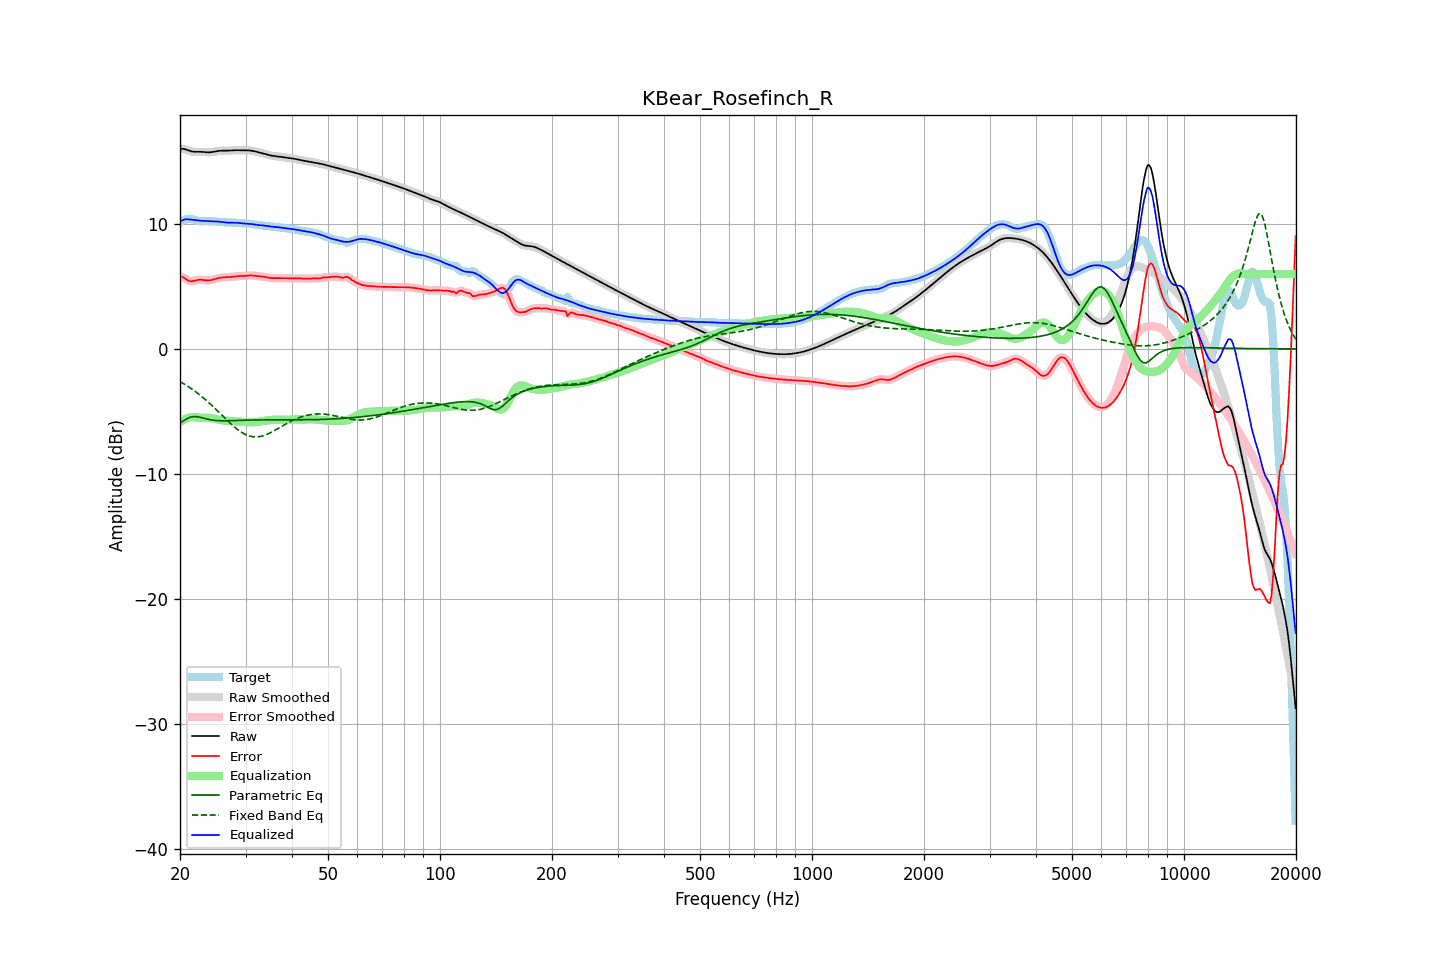

Values plotted in this chart, from the file beside it:
frequency, raw, error, smoothed, error_smoothed, equalization, parametric_eq, fixed_band_eq, equalized_raw, equalized_smoothed, target
20.00, 16.00, 5.80, 16.00, 5.81, -5.84, -5.92, -2.60, 10.15, 10.16, 10.19
20.20, 16.01, 5.78, 16.00, 5.77, -5.75, -5.84, -2.68, 10.25, 10.25, 10.23
20.40, 16.00, 5.73, 15.99, 5.71, -5.68, -5.76, -2.75, 10.32, 10.32, 10.27
20.61, 15.98, 5.65, 15.97, 5.65, -5.61, -5.68, -2.83, 10.36, 10.36, 10.32
20.81, 15.93, 5.56, 15.93, 5.56, -5.56, -5.60, -2.91, 10.37, 10.37, 10.37
21.02, 15.88, 5.49, 15.89, 5.49, -5.51, -5.54, -3.00, 10.37, 10.37, 10.40
21.23, 15.84, 5.43, 15.84, 5.43, -5.48, -5.48, -3.08, 10.36, 10.36, 10.41
21.44, 15.80, 5.41, 15.80, 5.41, -5.46, -5.45, -3.17, 10.35, 10.35, 10.39
21.66, 15.78, 5.42, 15.78, 5.42, -5.45, -5.42, -3.26, 10.33, 10.33, 10.36
21.87, 15.77, 5.45, 15.77, 5.45, -5.45, -5.41, -3.35, 10.31, 10.31, 10.32
22.09, 15.76, 5.48, 15.76, 5.48, -5.47, -5.41, -3.45, 10.30, 10.30, 10.28
22.31, 15.76, 5.52, 15.76, 5.51, -5.48, -5.43, -3.55, 10.28, 10.28, 10.25
22.54, 15.77, 5.54, 15.77, 5.53, -5.50, -5.45, -3.65, 10.27, 10.27, 10.23
22.76, 15.76, 5.54, 15.76, 5.54, -5.51, -5.48, -3.75, 10.26, 10.25, 10.22
22.99, 15.76, 5.53, 15.76, 5.53, -5.51, -5.52, -3.85, 10.25, 10.24, 10.23
23.22, 15.74, 5.51, 15.74, 5.51, -5.51, -5.55, -3.96, 10.24, 10.24, 10.24
23.45, 15.73, 5.49, 15.73, 5.49, -5.50, -5.58, -4.07, 10.23, 10.23, 10.25
23.69, 15.72, 5.48, 15.72, 5.48, -5.50, -5.61, -4.19, 10.22, 10.22, 10.25
23.92, 15.72, 5.48, 15.72, 5.48, -5.50, -5.64, -4.30, 10.22, 10.22, 10.24
24.16, 15.73, 5.50, 15.73, 5.50, -5.51, -5.66, -4.42, 10.21, 10.22, 10.23
24.40, 15.74, 5.53, 15.74, 5.53, -5.53, -5.69, -4.54, 10.21, 10.21, 10.22
24.65, 15.77, 5.56, 15.77, 5.56, -5.56, -5.70, -4.66, 10.21, 10.21, 10.21
24.89, 15.79, 5.60, 15.79, 5.60, -5.59, -5.72, -4.78, 10.20, 10.20, 10.20
25.14, 15.82, 5.63, 15.82, 5.63, -5.62, -5.73, -4.91, 10.19, 10.19, 10.18
25.39, 15.84, 5.66, 15.83, 5.66, -5.65, -5.74, -5.03, 10.18, 10.18, 10.17
25.65, 15.85, 5.69, 15.85, 5.69, -5.68, -5.74, -5.16, 10.17, 10.17, 10.16
25.91, 15.85, 5.71, 15.85, 5.71, -5.70, -5.75, -5.28, 10.15, 10.15, 10.14
26.16, 15.86, 5.73, 15.85, 5.73, -5.72, -5.75, -5.41, 10.14, 10.14, 10.13
26.43, 15.85, 5.74, 15.85, 5.74, -5.73, -5.75, -5.54, 10.12, 10.12, 10.12
26.69, 15.85, 5.74, 15.85, 5.74, -5.74, -5.74, -5.66, 10.11, 10.11, 10.11
26.96, 15.85, 5.75, 15.85, 5.75, -5.75, -5.74, -5.79, 10.10, 10.10, 10.11
27.23, 15.86, 5.75, 15.86, 5.75, -5.76, -5.74, -5.91, 10.10, 10.10, 10.11
27.50, 15.87, 5.76, 15.87, 5.76, -5.77, -5.74, -6.03, 10.10, 10.10, 10.11
27.77, 15.88, 5.78, 15.88, 5.78, -5.78, -5.73, -6.14, 10.10, 10.10, 10.10
28.05, 15.89, 5.80, 15.89, 5.80, -5.79, -5.73, -6.25, 10.10, 10.10, 10.09
28.33, 15.89, 5.81, 15.89, 5.81, -5.80, -5.72, -6.36, 10.09, 10.09, 10.08
28.62, 15.90, 5.82, 15.89, 5.82, -5.81, -5.72, -6.46, 10.08, 10.08, 10.07
28.90, 15.89, 5.83, 15.89, 5.83, -5.82, -5.71, -6.55, 10.07, 10.07, 10.07
29.19, 15.89, 5.83, 15.89, 5.83, -5.83, -5.71, -6.64, 10.06, 10.06, 10.06
29.48, 15.88, 5.83, 15.88, 5.83, -5.84, -5.71, -6.72, 10.04, 10.04, 10.05
29.78, 15.88, 5.84, 15.88, 5.84, -5.85, -5.70, -6.80, 10.03, 10.03, 10.04
30.08, 15.88, 5.85, 15.88, 5.85, -5.86, -5.70, -6.86, 10.02, 10.02, 10.03
30.38, 15.88, 5.86, 15.88, 5.86, -5.86, -5.69, -6.91, 10.02, 10.02, 10.02
30.68, 15.88, 5.88, 15.88, 5.87, -5.86, -5.69, -6.96, 10.01, 10.01, 10.00
30.99, 15.87, 5.88, 15.86, 5.88, -5.87, -5.69, -6.99, 10.00, 10.00, 9.98
31.30, 15.85, 5.88, 15.84, 5.87, -5.86, -5.69, -7.02, 9.98, 9.98, 9.97
31.61, 15.82, 5.86, 15.82, 5.86, -5.86, -5.68, -7.03, 9.96, 9.96, 9.96
31.93, 15.79, 5.84, 15.79, 5.84, -5.85, -5.68, -7.04, 9.94, 9.94, 9.94
32.24, 15.76, 5.83, 15.76, 5.83, -5.84, -5.68, -7.03, 9.92, 9.92, 9.93
32.57, 15.72, 5.81, 15.73, 5.81, -5.82, -5.68, -7.02, 9.90, 9.90, 9.91
32.89, 15.70, 5.80, 15.70, 5.80, -5.80, -5.68, -7.00, 9.89, 9.89, 9.89
33.22, 15.67, 5.79, 15.67, 5.79, -5.78, -5.68, -6.97, 9.88, 9.88, 9.87
33.55, 15.64, 5.78, 15.63, 5.78, -5.76, -5.67, -6.93, 9.87, 9.87, 9.86
33.89, 15.60, 5.75, 15.60, 5.75, -5.74, -5.67, -6.88, 9.85, 9.85, 9.84
34.23, 15.56, 5.73, 15.56, 5.73, -5.72, -5.67, -6.83, 9.83, 9.83, 9.83
34.57, 15.52, 5.70, 15.52, 5.70, -5.71, -5.67, -6.77, 9.81, 9.81, 9.82
34.92, 15.48, 5.68, 15.48, 5.68, -5.69, -5.67, -6.71, 9.79, 9.79, 9.81
35.27, 15.46, 5.67, 15.46, 5.67, -5.68, -5.67, -6.65, 9.78, 9.78, 9.79
35.62, 15.44, 5.66, 15.44, 5.66, -5.67, -5.67, -6.58, 9.77, 9.77, 9.78
35.97, 15.42, 5.66, 15.42, 5.66, -5.66, -5.67, -6.51, 9.76, 9.76, 9.76
... 635 more rows
